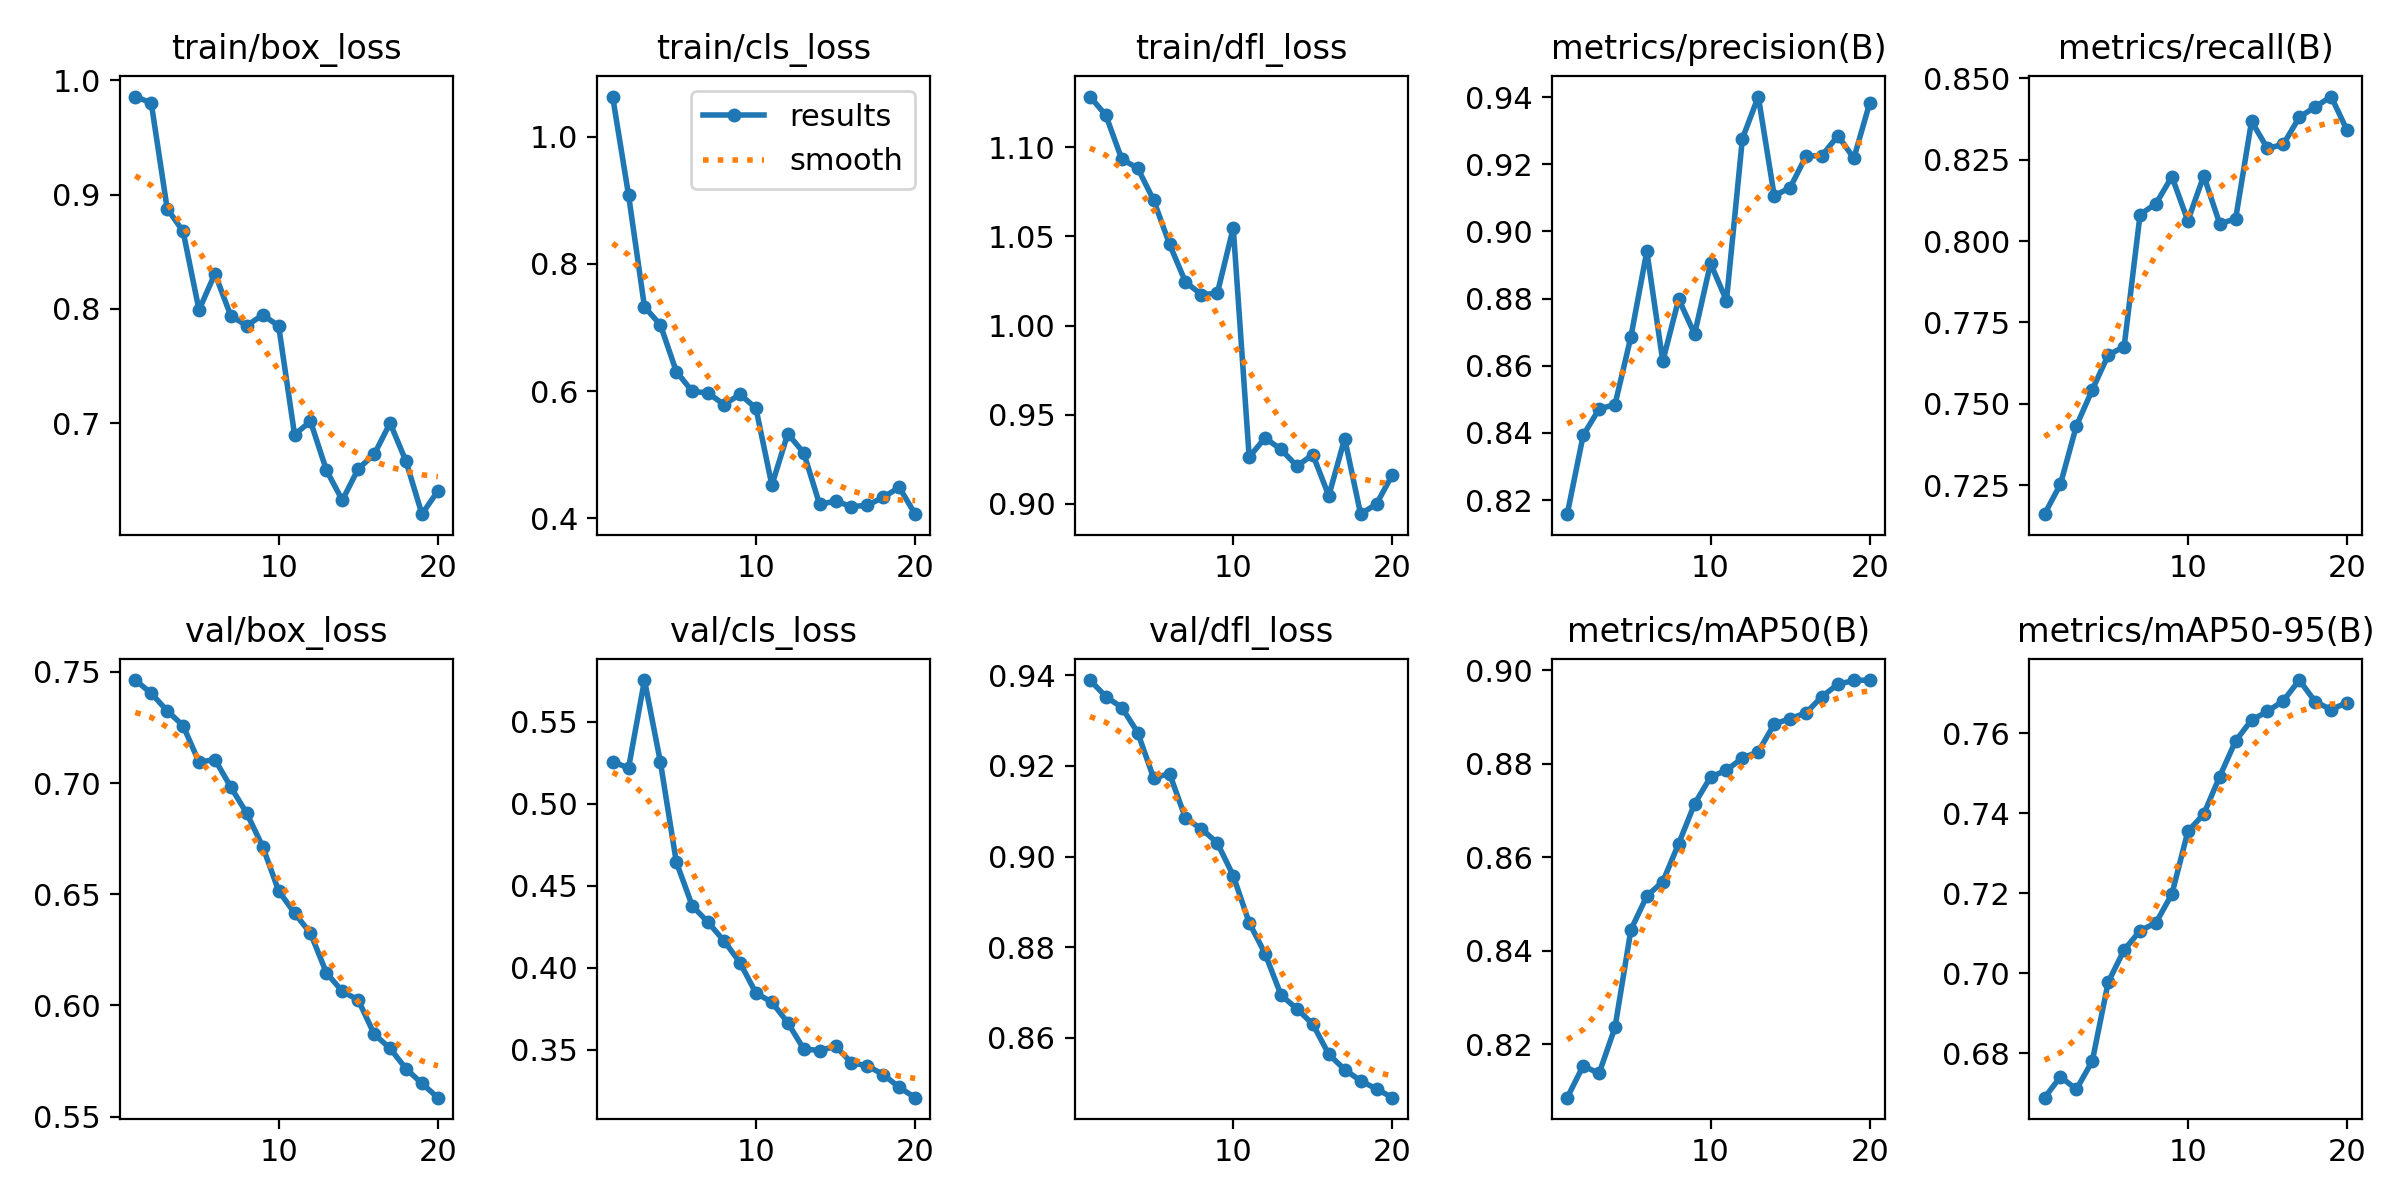

The data file committed next to this chart (first rows):
epoch, time, train/box_loss, train/cls_loss, train/dfl_loss, metrics/precision(B), metrics/recall(B), metrics/mAP50(B), metrics/mAP50-95(B), val/box_loss, val/cls_loss, val/dfl_loss, lr/pg0, lr/pg1, lr/pg2
1, 47.27, 0.9858, 1.063, 1.129, 0.8158, 0.716, 0.8085, 0.6688, 0.7463, 0.5258, 0.9389, 5.95e-06, 5.95e-06, 5.95e-06
2, 104.3, 0.9802, 0.9082, 1.118, 0.8392, 0.7253, 0.8154, 0.6741, 0.7403, 0.5218, 0.9353, 1.2442e-05, 1.2442e-05, 1.2442e-05
3, 155.8, 0.8878, 0.7324, 1.093, 0.8471, 0.7432, 0.8137, 0.6709, 0.7325, 0.5755, 0.9329, 1.82272e-05, 1.82272e-05, 1.82272e-05
4, 203.4, 0.8678, 0.704, 1.088, 0.8485, 0.7543, 0.8236, 0.678, 0.7258, 0.5255, 0.9274, 2.33056e-05, 2.33056e-05, 2.33056e-05
5, 255.9, 0.7991, 0.6307, 1.07, 0.8686, 0.765, 0.8445, 0.6978, 0.7094, 0.4645, 0.9173, 2.7677e-05, 2.7677e-05, 2.7677e-05
6, 304.6, 0.8309, 0.5995, 1.046, 0.8941, 0.7675, 0.8517, 0.7058, 0.7105, 0.4377, 0.9183, 3.13416e-05, 3.13416e-05, 3.13416e-05
7, 359.8, 0.7938, 0.5969, 1.024, 0.8613, 0.8082, 0.8548, 0.7106, 0.6981, 0.4276, 0.9085, 3.42994e-05, 3.42994e-05, 3.42994e-05
8, 419.5, 0.7854, 0.5786, 1.017, 0.8798, 0.8115, 0.8629, 0.7126, 0.6864, 0.4163, 0.9061, 3.65503e-05, 3.65503e-05, 3.65503e-05
9, 481.2, 0.7947, 0.5949, 1.018, 0.8694, 0.8198, 0.8714, 0.7198, 0.6714, 0.4031, 0.903, 3.80943e-05, 3.80943e-05, 3.80943e-05
10, 538.2, 0.7852, 0.573, 1.055, 0.8905, 0.8062, 0.8771, 0.7355, 0.6515, 0.3845, 0.8958, 3.89314e-05, 3.89314e-05, 3.89314e-05
11, 600.8, 0.69, 0.452, 0.9262, 0.8794, 0.8201, 0.8786, 0.7398, 0.6415, 0.379, 0.8854, 3.90618e-05, 3.90618e-05, 3.90618e-05
12, 654.8, 0.7017, 0.533, 0.9368, 0.9276, 0.8054, 0.8812, 0.7492, 0.6324, 0.3664, 0.8786, 3.84852e-05, 3.84852e-05, 3.84852e-05
13, 707.9, 0.6589, 0.5029, 0.9304, 0.9401, 0.8068, 0.8825, 0.7581, 0.6146, 0.3504, 0.8694, 3.72018e-05, 3.72018e-05, 3.72018e-05
14, 761.1, 0.6326, 0.4218, 0.9211, 0.9106, 0.8368, 0.8885, 0.7634, 0.6063, 0.3494, 0.8664, 3.52115e-05, 3.52115e-05, 3.52115e-05
15, 816.9, 0.6602, 0.4271, 0.9275, 0.913, 0.8285, 0.8897, 0.7655, 0.6024, 0.352, 0.863, 3.25144e-05, 3.25144e-05, 3.25144e-05
16, 875.6, 0.6727, 0.4183, 0.9044, 0.9224, 0.8297, 0.8909, 0.7682, 0.5871, 0.3421, 0.8563, 2.91104e-05, 2.91104e-05, 2.91104e-05
17, 931.5, 0.7002, 0.4205, 0.9365, 0.9226, 0.8381, 0.8944, 0.7734, 0.5806, 0.3401, 0.853, 2.4752e-05, 2.4752e-05, 2.4752e-05
18, 989.5, 0.6666, 0.4331, 0.8941, 0.9285, 0.8412, 0.897, 0.768, 0.5715, 0.3347, 0.8505, 1.88615e-05, 1.88615e-05, 1.88615e-05
19, 1047, 0.6204, 0.4486, 0.8999, 0.9218, 0.8444, 0.8978, 0.766, 0.5649, 0.327, 0.8487, 1.2971e-05, 1.2971e-05, 1.2971e-05
20, 1105, 0.6408, 0.4065, 0.9163, 0.9383, 0.834, 0.8979, 0.7677, 0.5585, 0.3207, 0.8468, 7.0805e-06, 7.0805e-06, 7.0805e-06
